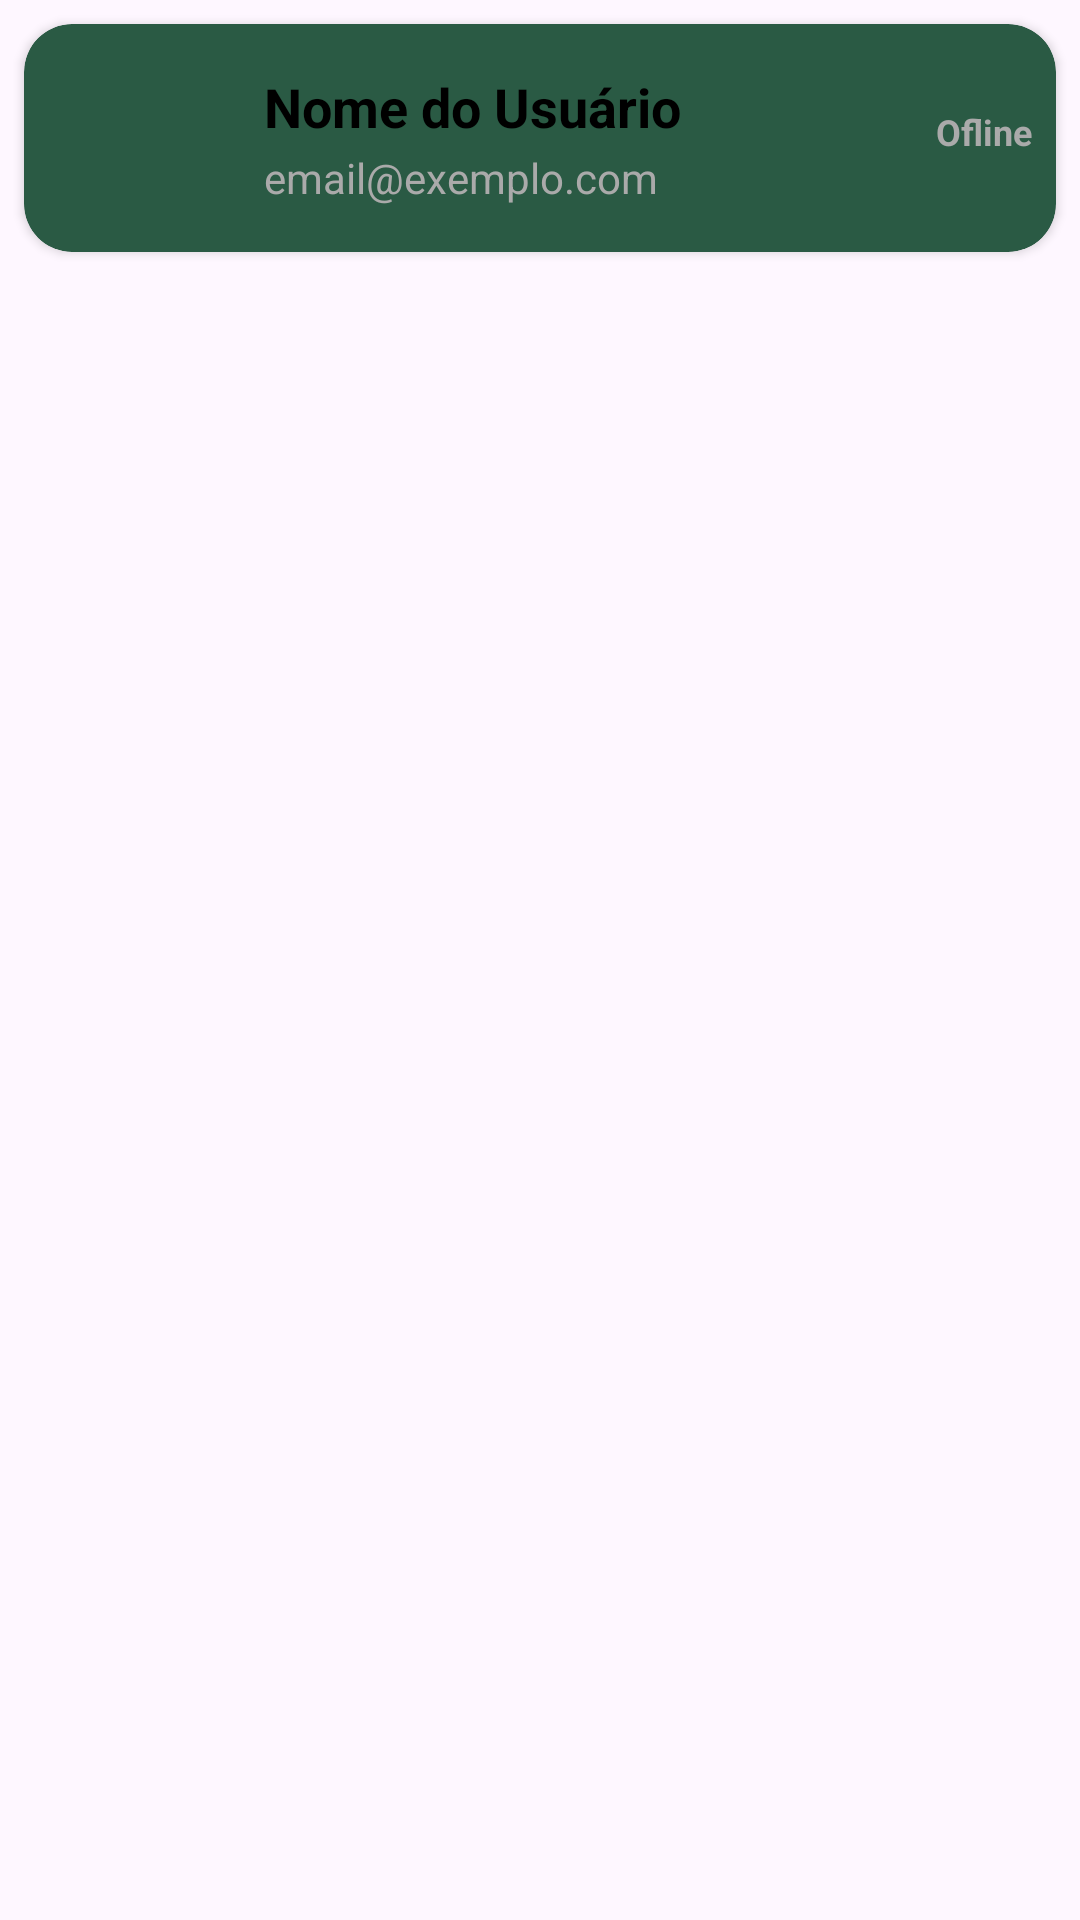

Produce the Android XML layout that renders to this screen, including the resource entries it uses.
<!-- AndroidManifest.xml: application theme Theme.LordSeg -->
<!-- res/layout/linha_de_usuarios.xml -->
<?xml version="1.0" encoding="utf-8"?>
<LinearLayout xmlns:android="http://schemas.android.com/apk/res/android"
    android:layout_width="match_parent"
    android:layout_height="wrap_content"
    xmlns:app="http://schemas.android.com/apk/res-auto">
    
    <com.google.android.material.card.MaterialCardView
        android:id="@+id/card_fundo_user"
        android:layout_width="match_parent"
        android:layout_height="wrap_content"
        android:layout_margin="8dp"
        app:cardBackgroundColor="@color/card_background_light_green"
        app:cardElevation="2dp"
        app:cardCornerRadius="16dp"
        app:contentPadding="8dp"
        app:strokeWidth="0dp">
        
        <LinearLayout
            android:layout_width="match_parent"
            android:layout_height="wrap_content"
            android:gravity="center_vertical"
            android:orientation="horizontal">
            
            <ImageView
                android:id="@+id/img_user"
                android:layout_width="60dp"
                android:layout_height="60dp"
                android:src="@drawable/ic_person"
                android:scaleType="centerCrop"
                android:layout_marginEnd="12dp"/>
            
            <LinearLayout
                android:layout_width="0dp"
                android:layout_height="wrap_content"
                android:layout_weight="1"
                android:orientation="vertical">
                
                <TextView
                    android:id="@+id/text_nome_user"
                    android:layout_width="wrap_content"
                    android:layout_height="wrap_content"
                    android:text="Nome do Usuário"
                    android:textColor="@android:color/black"
                    android:textStyle="bold"
                    android:textSize="18sp"/>

                <TextView
                    android:id="@+id/text_email_user"
                    android:layout_width="wrap_content"
                    android:layout_height="wrap_content"
                    android:text="email@exemplo.com"
                    android:textColor="@android:color/darker_gray"
                    android:textSize="14sp"
                    android:layout_marginTop="2dp"/>

            </LinearLayout>

            <LinearLayout
                android:layout_width="wrap_content"
                android:layout_height="wrap_content"
                android:gravity="end|center_vertical"
                android:orientation="vertical">

                <TextView
                    android:id="@+id/text_status_user"
                    android:layout_width="wrap_content"
                    android:layout_height="wrap_content"
                    android:text="Ofline"
                    android:textColor="@android:color/darker_gray"
                    android:textSize="12sp"
                    android:textStyle="bold"
                    android:layout_marginBottom="4dp"/>

                <TextView
                    android:id="@+id/unread_count"
                    android:layout_width="24dp"
                    android:layout_height="24dp"
                    android:background="@drawable/circle_unread"
                    android:gravity="center"
                    android:text="1"
                    android:textColor="@android:color/white"
                    android:textSize="12sp"
                    android:textStyle="bold"
                    android:visibility="gone"/>

            </LinearLayout>

        </LinearLayout>
        
    </com.google.android.material.card.MaterialCardView>

</LinearLayout>
<!-- resources referenced by this layout -->
<resources>
  <color name="card_background_light_green">#2A5A44</color>
  <!-- drawable circle_unread (drawable) -->
  <?xml version="1.0" encoding="utf-8"?>
  <shape xmlns:android="http://schemas.android.com/apk/res/android"
      android:shape="oval">
      <solid android:color="#2196F3"/> 
  </shape>
  <style name="Theme.LordSeg" parent="Base.Theme.LordSeg" />
  <style name="Base.Theme.LordSeg" parent="Theme.Material3.DayNight.NoActionBar">
          
          
      </style>
</resources>
